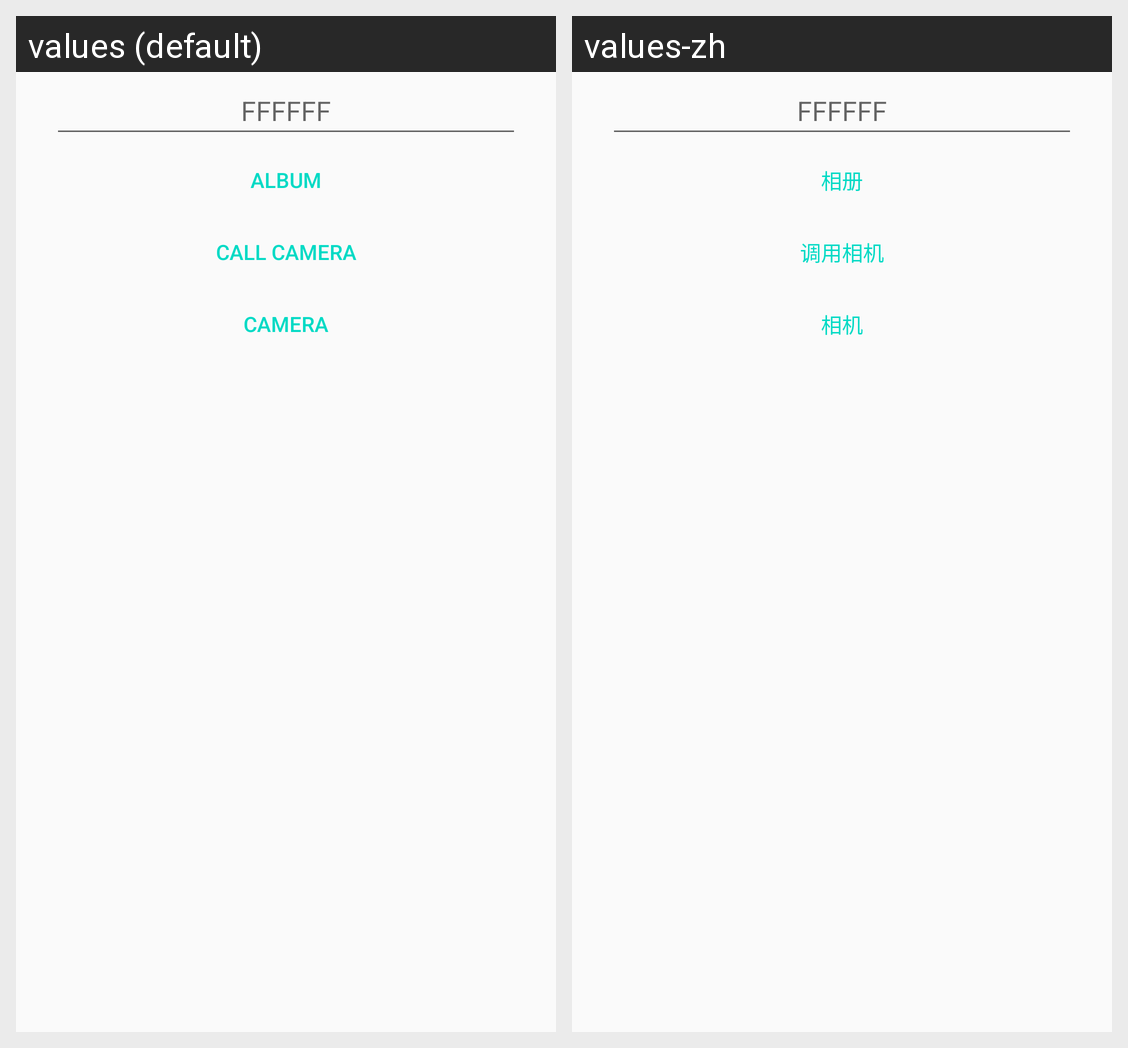

For this localized Android screen grid, give each drawn string resource with its value in every locale shown.
Android screen res/layout/dialog_color.xml rendered under 2 locales, left to right: values (default), values-zh. Device: Nexus 5 (rendered at 1080×1920; each locale shown at half size, 540×960, under a caption strip naming it); theme AppTheme.
Strings drawn on this screen, with the default value and each locale's value (text and hints the layout hard-codes, and strings that could not be matched under every locale, appear in the picture but are not listed):

f6
  values: FFFFFF
  values-zh: FFFFFF  [not translated; the default value is used]

album
  values: album
  values-zh: 相册

call_camera
  values: call camera
  values-zh: 调用相机

camera
  values: camera
  values-zh: 相机
